2-way image classification set "dataset" from GitHub (Synizter/asagao-classification); label vocabulary: asagao morning glory flower, not asagao.

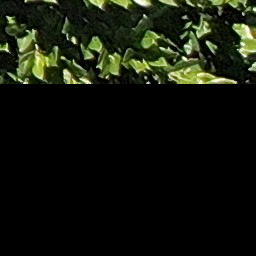
Label: not asagao

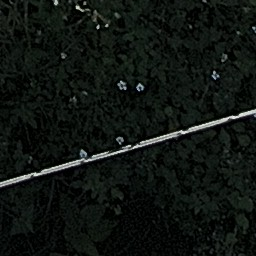
Label: not asagao

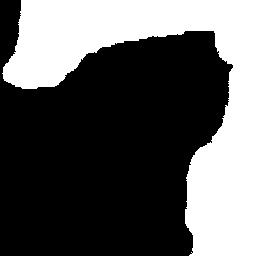
Label: asagao morning glory flower

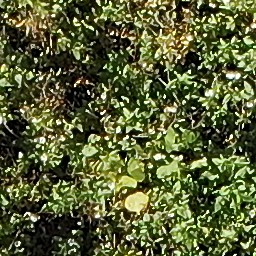
Label: not asagao

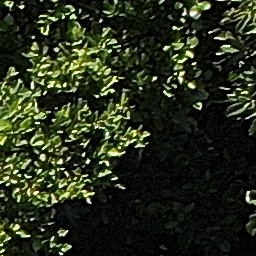
Label: asagao morning glory flower

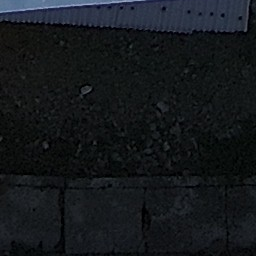
Label: not asagao
